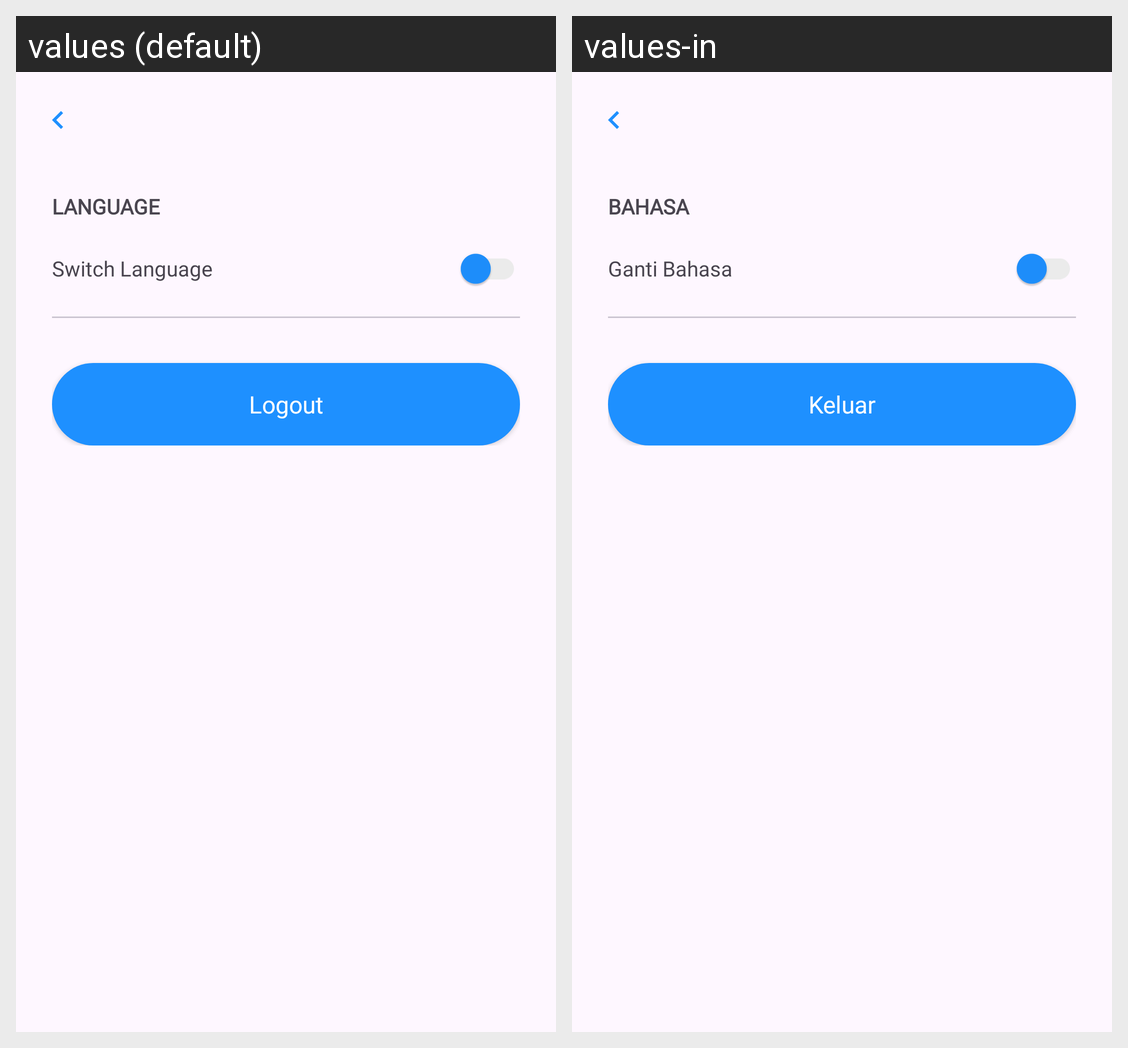

The same Android screen rendered under two of its app's locales, left to right. List the strings drawn on it with the default value and each locale's translation.
Android screen res/layout/activity_settings.xml rendered under 2 locales, left to right: values (default), values-in. Device: Nexus 5 (rendered at 1080×1920; each locale shown at half size, 540×960, under a caption strip naming it); theme Theme.Scan.
Strings drawn on this screen, with the default value and each locale's value (text and hints the layout hard-codes, and strings that could not be matched under every locale, appear in the picture but are not listed):

language
  values: Language
  values-in: Bahasa

switch_language
  values: Switch Language
  values-in: Ganti Bahasa

logout
  values: Logout
  values-in: Keluar
